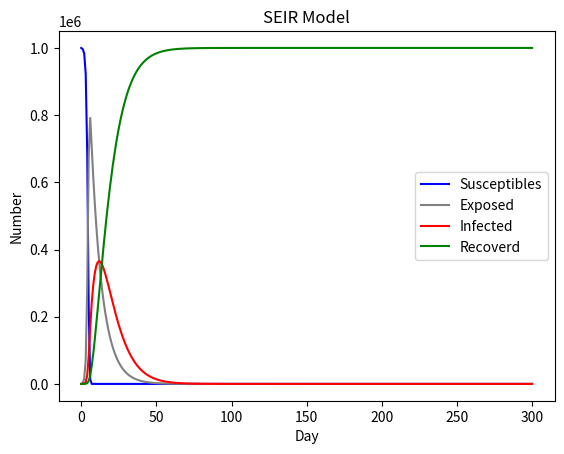

Reproduce this figure in Python.
import numpy as np
import matplotlib.pyplot as plt
import scipy.integrate as spi
import math
from pandas import DataFrame as df


def multiple_factor_calculator(N,E_0,I_0,beta1,beta2,sigma,gamma,r,T):
    INI = [S_0, E_0, I_0, R_0]
    T_range = np.arange(0, T + 1)

    def SEIR(inivalue, _):
        X = inivalue
        Y = np.zeros(4)
        # S数量
        Y[0] = - (r * beta1 * X[0] * X[2]) / N - (r * beta2 * X[0] * X[1]) / N
        # E数量
        Y[1] = (r * beta1 * X[0] * X[2]) / N + (r * beta2 * X[0] * X[1]) / N - sigma * X[1]
        # I数量
        Y[2] = sigma * X[1] - gamma * X[2]
        # R数量
        Y[3] = gamma * X[2]
        return Y

    def R0Func(confirm, suspect, t):
        # confirm是确诊人数；susp是疑似人数；t是疾病已爆发时间

        # Tg：从感染到发病
        Tg = 7.5
        # Tl:潜伏期，从感染到开始传播
        Tl = 3
        # Ti:传播期
        Ti = Tg - Tl

        # p为疑似病例转化为确诊病例的概率
        p = 0.695
        # rho is the over incubation period over generation time

        rho = Tl / Tg
        # yt为实际预估感染人数
        yt = suspect * p + confirm
        # lamda为早期指数增长的增长率
        lamda = math.log(yt) / (t+1)
        R0 = 1 + lamda * Tg + rho * (1 - rho) * pow(lamda * Tg, 2)
        return R0

    Res = spi.odeint(SEIR, INI, T_range)
    S_t2 = Res[:, 0]
    E_t2 = Res[:, 1]
    I_t2 = Res[:, 2]
    R_t2 = Res[:, 3]

    reproductionList = []
    for i in range(len(S_t2)):
        R = R0Func(I_t2[i], S_t2[i], i)
        reproductionList.append(R)

    return S_t2, E_t2, I_t2, R_t2, reproductionList


def R0_calculator(N, E_0, I_0, R0):
    def SEIR(inivalue, _):
        Y = np.zeros(4)
        X = inivalue
        # dS/dt
        Y[0] = - (beta * X[0] * X[2]) / N
        # dE/dt
        Y[1] = (beta * X[0] * X[2]) / N - X[1] / Tg
        # dI/dt
        Y[2] = X[1] / Tg - gamma * X[2]
        # dR/dt
        Y[3] = gamma * X[2]
        return Y

    # T为传播时间
    T = 300
    T_range = np.arange(0, T + 1)
    # R0 is basic reproduction number

    # Tg：从感染到发病
    Tg = 7.5
    # Tl:潜伏期，从感染到开始传播
    Tl = 3
    # Ti:传播期
    Ti = Tg - Tl

    # beta is effective contact rate
    def betaFunc(R0=R0, Ti=Ti):
        return R0 / Ti

    # gamma is removal rate
    def gammaFunc(Tg=Tg):
        return 1 / Tg

    gamma = gammaFunc()
    beta = betaFunc(R0)

    INI = (S_0, E_0, I_0, R_0)
    Res = spi.odeint(SEIR, INI, T_range)
    S_t2 = Res[:, 0]
    E_t2 = Res[:, 1]
    I_t2 = Res[:, 2]
    R_t2 = Res[:, 3]

    return S_t2, E_t2, I_t2, R_t2


if __name__ == '__main__':
    N = 1000000  # 湖北省为6000 0000
    E_0 = 0
    I_0 = 100
    R_0 = 0
    S_0 = N - E_0 - I_0 - R_0
    beta1 = 0.78735  # 真实数据拟合得出
    beta2 = 0.15747
    # r2 * beta2 = 2
    sigma = 1 / 14  # 1/14, 潜伏期的倒数
    gamma = 1 / 7  # 1/7, 感染期的倒数
    r = 0.5  # 政府干预措施决定
    T = 150
    R0 = 100

    S_t, E_t, I_t, R_t = R0_calculator(N,E_0,I_0,R0)
    #reproductionList = np.array(reproductionList)
    plt.plot(S_t, color='blue', label='Susceptibles')#, marker='.')
    plt.plot(E_t, color='grey', label='Exposed')
    plt.plot(I_t, color='red', label='Infected')
    plt.plot(R_t, color='green', label='Recoverd')
    #plt.plot(reproductionList, color='yellow', label='Reproduction Number')
    plt.xlabel('Day')
    plt.ylabel('Number')
    plt.title('SEIR Model')
    plt.legend()
    plt.show()